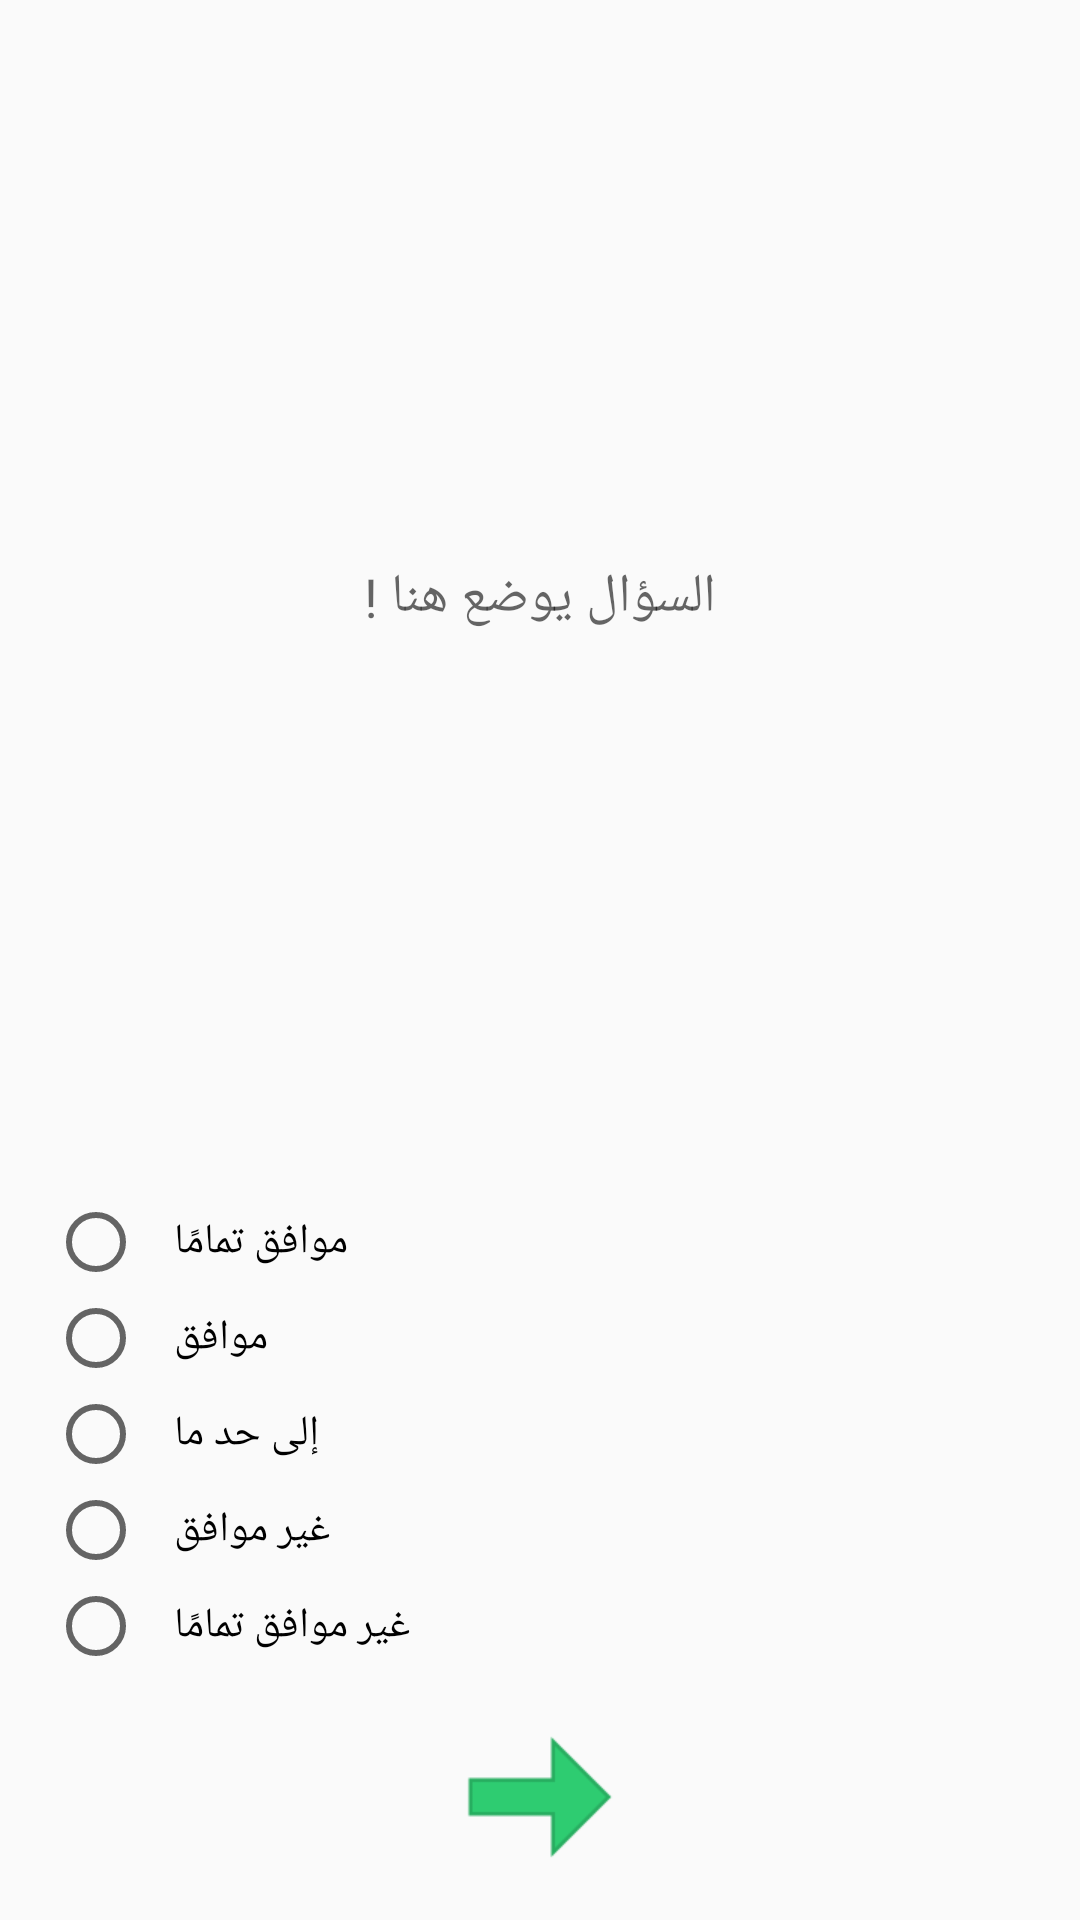

Android layout source for this screen:
<!-- AndroidManifest.xml: application theme AppTheme -->
<!-- res/layout/activity_eval_questions.xml -->
<?xml version="1.0" encoding="utf-8"?>
<RelativeLayout
    xmlns:android="http://schemas.android.com/apk/res/android"
    xmlns:tools="http://schemas.android.com/tools"
    android:layout_height="wrap_content"
    android:layout_width="match_parent"
    >
    <ScrollView
        android:layout_width="match_parent"
        android:layout_height="wrap_content"
        android:layout_alignParentTop="true"
        android:layout_above="@id/ChooseLayout"
        >
    <TextView
        android:id="@+id/questionText"
        android:layout_width="match_parent"
        android:layout_height="wrap_content"
        android:textAppearance="@style/TextAppearance.AppCompat.Medium"
        android:gravity="center"
        android:layout_gravity="center"
        android:padding="16dp"
        android:text="السؤال يوضع هنا !"
        />
    </ScrollView>

<LinearLayout
    android:id="@+id/ChooseLayout"
    android:layout_width="match_parent"
    android:layout_height="wrap_content"
    android:orientation="vertical"
    android:layout_alignParentBottom="true"
    android:paddingBottom="16dp"
    >
    <RadioGroup
        android:id="@+id/answerGroup"
        android:layout_width="match_parent"
        android:layout_height="wrap_content">
  <RadioButton
      android:id="@+id/Excellent"
      android:layout_width="wrap_content"
      android:layout_height="wrap_content"
      android:layout_marginLeft="16dp"
      android:paddingLeft="10dp"
      android:text="موافق تمامًا"
      />

    <RadioButton
        android:id="@+id/VeryGood"
        android:layout_width="wrap_content"
        android:layout_height="wrap_content"
        android:layout_marginLeft="16dp"
        android:paddingLeft="10dp"
        android:text="موافق"
        />

    <RadioButton
        android:id="@+id/Good"
        android:layout_width="wrap_content"
        android:layout_height="wrap_content"
        android:layout_marginLeft="16dp"
        android:paddingLeft="10dp"
        android:text="إلى حد ما"
        />

    <RadioButton
        android:id="@+id/Weak"
        android:layout_width="wrap_content"
        android:layout_height="wrap_content"
        android:layout_marginLeft="16dp"
        android:paddingLeft="10dp"
        android:text="غير موافق"
        />

    <RadioButton
        android:id="@+id/DontKnow"
        android:layout_width="wrap_content"
        android:layout_height="wrap_content"
        android:layout_marginLeft="16dp"
        android:paddingLeft="10dp"
        android:text="غير موافق تمامًا"
        />
    </RadioGroup>
    <ImageView
        android:id="@+id/nextIcon"
        android:layout_width="wrap_content"
        android:layout_height="wrap_content"
        android:src="@drawable/icons8arrow"
        android:layout_gravity="center"
        android:layout_marginTop="16dp"
        />

</LinearLayout>
    <Button
        android:layout_width="wrap_content"
        android:layout_height="wrap_content"
        android:id="@+id/SubmitEvalButton"
        android:text="Submit"
        android:background="@drawable/clicked_btn"
        android:layout_centerHorizontal="true"
        android:layout_alignBottom="@id/ChooseLayout"
        android:layout_margin="16dp"
        android:visibility="invisible"
        />
</RelativeLayout>
<!-- resources referenced by this layout -->
<resources>
  <!-- drawable clicked_btn (drawable) -->
  <?xml version="1.0" encoding="utf-8"?>
  <selector xmlns:android="http://schemas.android.com/apk/res/android">
      <item android:drawable="@drawable/onclicked" android:state_focused="true" />
      <item android:drawable="@drawable/onclicked" android:state_pressed="true" />
      <item android:drawable="@drawable/my_button_bg" />
  </selector>
  <!-- drawable icons8arrow: png bitmap (drawable-hdpi, 747 bytes) -->
  <style name="AppTheme" parent="Theme.AppCompat.Light.DarkActionBar">
          
          <item name="colorPrimary">@color/Primary</item>
          <item name="colorPrimaryDark">@color/PrimaryDark</item>
          <item name="colorAccent">@color/Accent</item>
      </style>
  <!-- drawable onclicked (drawable) -->
  <?xml version="1.0" encoding="utf-8"?>
  <shape xmlns:android="http://schemas.android.com/apk/res/android"
      android:shape="rectangle">
      <corners android:radius="10dp" />
      <stroke
          android:width="5px"
          android:color="@color/Primary" />
      <solid android:color="@color/Primary" />
  </shape>
  <!-- drawable my_button_bg (drawable) -->
  <?xml version="1.0" encoding="utf-8"?>
  <shape xmlns:android="http://schemas.android.com/apk/res/android"
      android:shape="rectangle">
      <corners android:radius="10dp" />
      <stroke
          android:width="5px"
          android:color="@color/Primary" />
      <solid android:color="@android:color/white"/>
  
  </shape>
  <color name="Primary">#388e3c</color>
  <color name="PrimaryDark">#235626</color>
  <color name="Accent">#deb756</color>
</resources>
